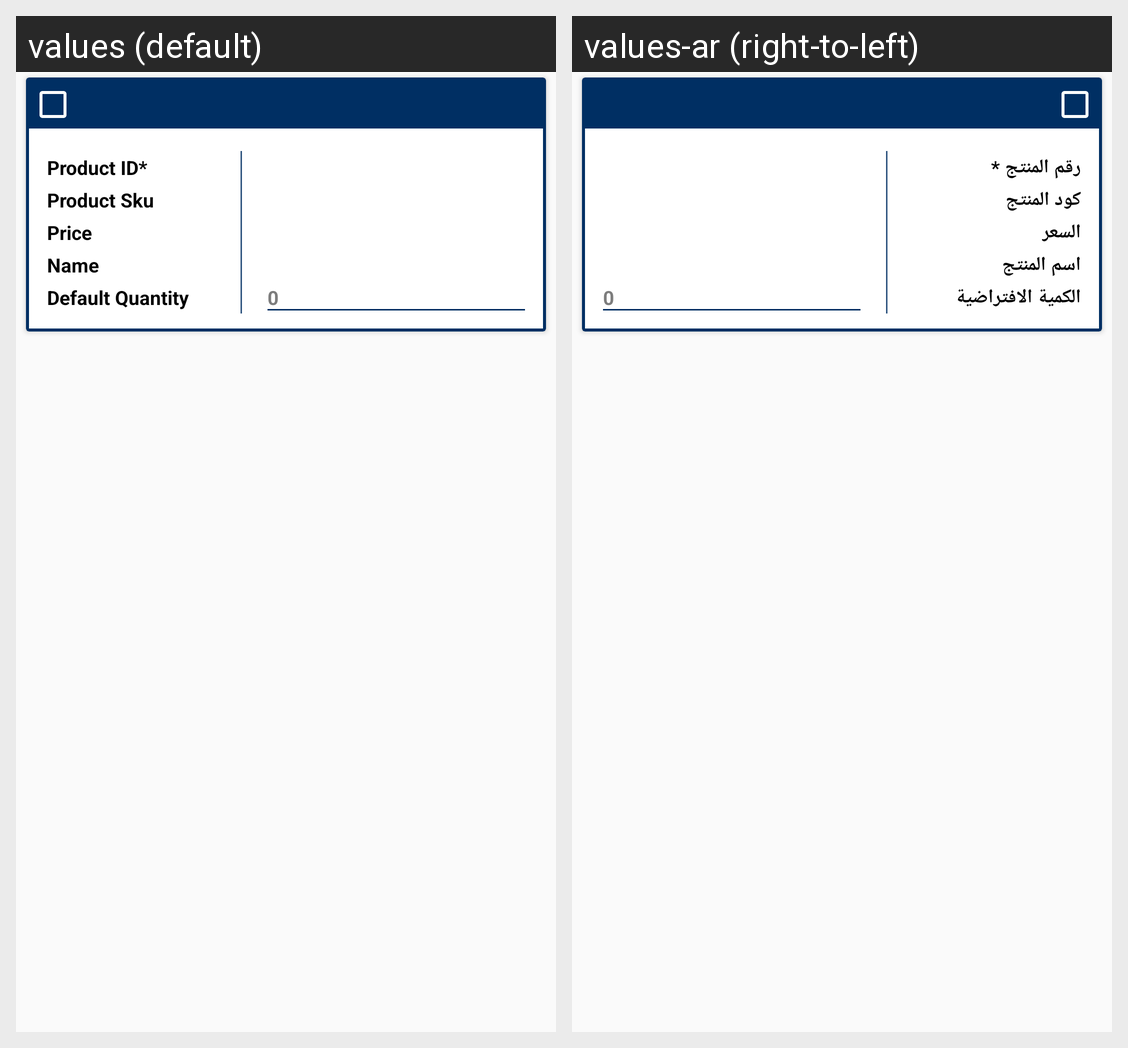

This grid shows one Android layout under two languages. Give, for every string resource on the screen, its name, the default text and each shown locale's text.
Android screen res/layout/ced_multivendor_groupedproductlist.xml rendered under 2 locales, left to right: values (default), values-ar (right-to-left). Device: Nexus 5 (rendered at 1080×1920; each locale shown at half size, 540×960, under a caption strip naming it); theme AppTheme.
Strings drawn on this screen, with the default value and each locale's value (text and hints the layout hard-codes, and strings that could not be matched under every locale, appear in the picture but are not listed):

product_id
  values: Product ID*
  values-ar: رقم المنتج *

prod_sku
  values: Product Sku
  values-ar: كود المنتج

price
  values: Price
  values-ar: السعر

productname
  values: Name
  values-ar: اسم المنتج

defaultQauntuty
  values: Default Quantity
  values-ar: الكمية الافتراضية
